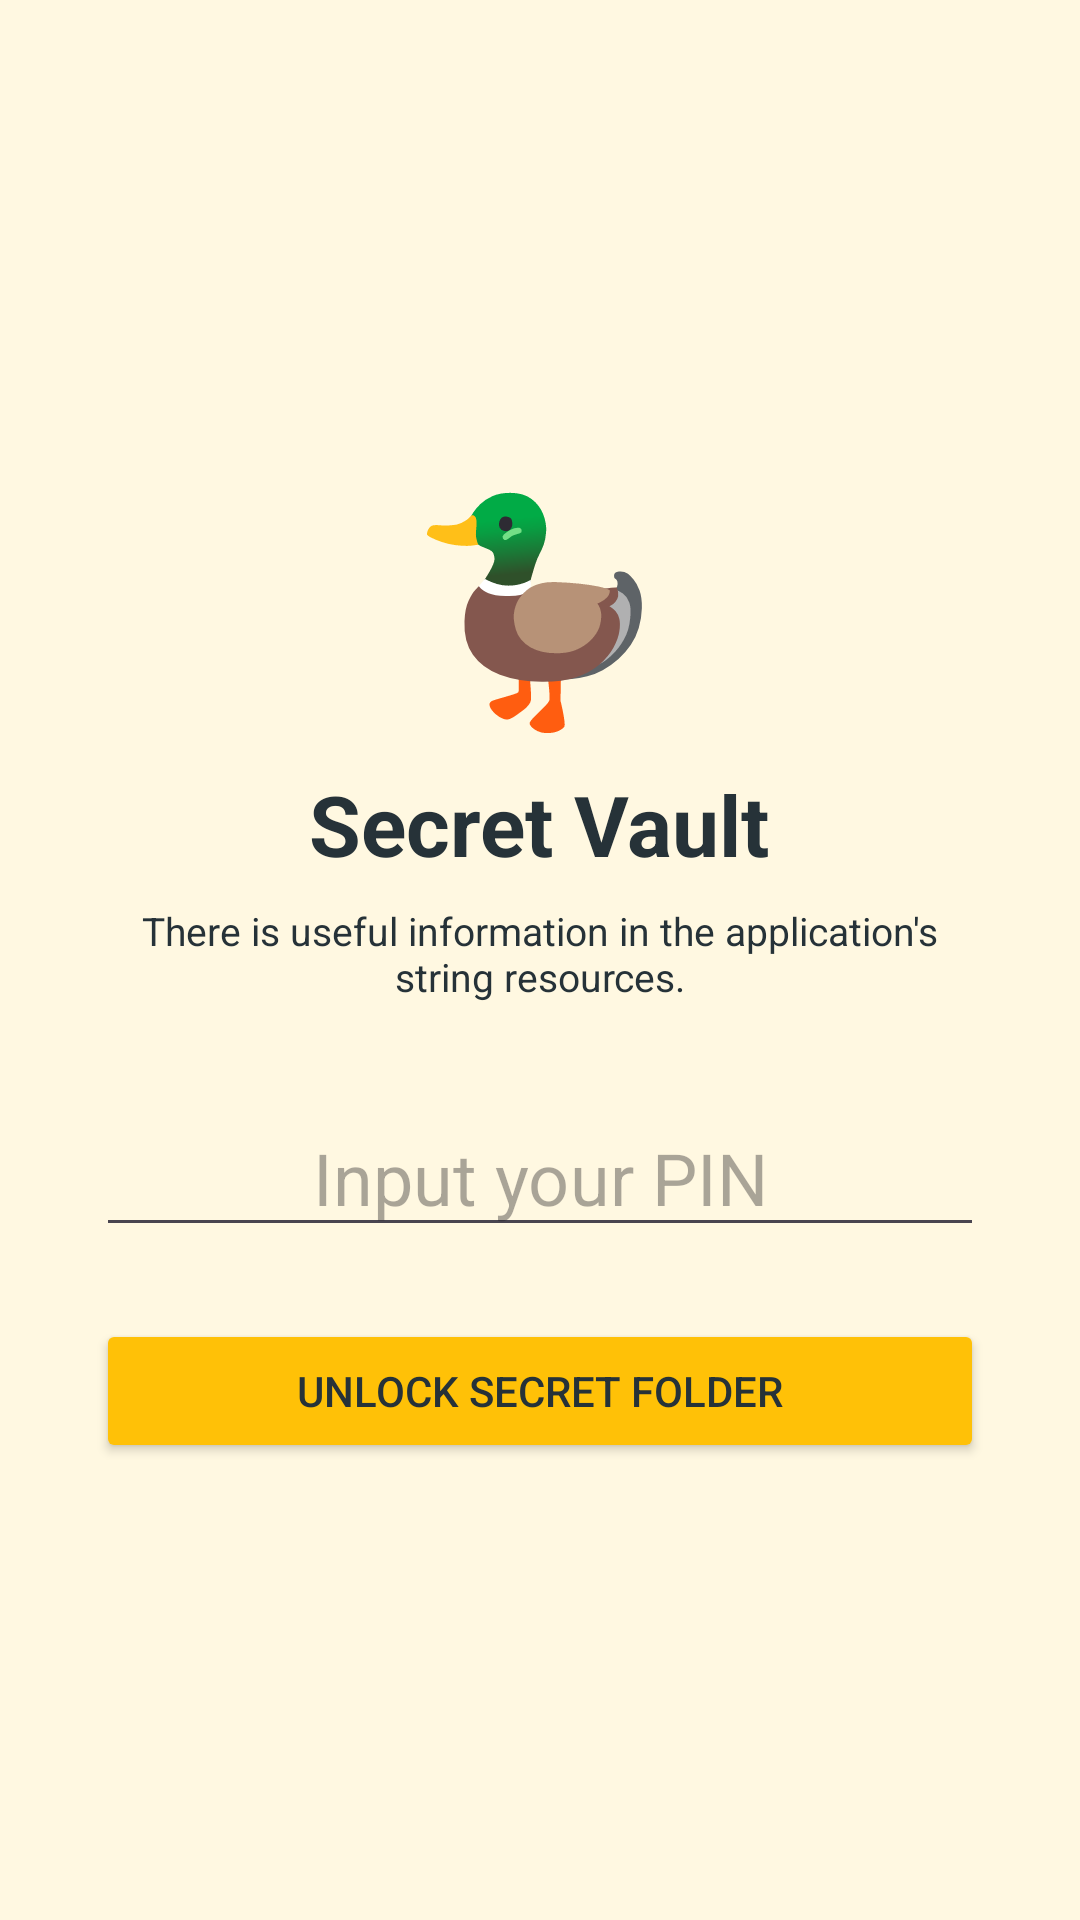

Write the Android layout XML for this screen, with the resource values it uses.
<!-- AndroidManifest.xml: application theme Theme.NestGuard -->
<!-- res/layout/activity_pin.xml -->
<?xml version="1.0" encoding="utf-8"?>
<LinearLayout xmlns:android="http://schemas.android.com/apk/res/android"
    android:id="@+id/main"
    android:layout_width="match_parent"
    android:layout_height="match_parent"
    android:background="@color/duck_light"
    android:gravity="center"
    android:orientation="vertical"
    android:padding="32dp">

    <TextView
        android:layout_width="wrap_content"
        android:layout_height="wrap_content"
        android:text="🦆"
        android:textSize="72sp" />

    <TextView
        android:id="@+id/titleText"
        android:layout_width="wrap_content"
        android:layout_height="wrap_content"
        android:layout_marginTop="8dp"
        android:text="@string/vault_title"
        android:textColor="@color/duck_dark"
        android:textSize="28sp"
        android:textStyle="bold" />

    <TextView
        android:id="@+id/hintText"
        android:layout_width="wrap_content"
        android:layout_height="wrap_content"
        android:layout_marginTop="8dp"
        android:gravity="center"
        android:text="@string/pin_hint"
        android:textColor="@color/duck_dark"
        android:textSize="13sp" />

    <EditText
        android:id="@+id/pinInput"
        android:layout_width="match_parent"
        android:layout_height="wrap_content"
        android:layout_marginTop="32dp"
        android:gravity="center"
        android:hint="@string/pin_prompt"
        android:inputType="numberPassword"
        android:maxLength="4"
        android:textColor="@color/duck_dark"
        android:textSize="24sp" />

    <Button
        android:id="@+id/unlockButton"
        android:layout_width="match_parent"
        android:layout_height="wrap_content"
        android:layout_marginTop="24dp"
        android:backgroundTint="@color/duck_yellow"
        android:text="@string/unlock_button"
        android:textColor="@color/duck_dark" />

</LinearLayout>
<!-- resources referenced by this layout -->
<resources>
  <color name="duck_dark">#FF263238</color>
  <color name="duck_light">#FFFFF8E1</color>
  <color name="duck_yellow">#FFFFC107</color>
  <string name="pin_hint">There is useful information in the application\'s string resources.</string>
  <string name="pin_prompt">Input your PIN</string>
  <string name="unlock_button">Unlock Secret Folder</string>
  <string name="vault_title">Secret Vault</string>
  <style name="Theme.NestGuard" parent="Base.Theme.NestGuard" />
  <style name="Base.Theme.NestGuard" parent="Theme.Material3.DayNight.NoActionBar">
          
          
      </style>
</resources>
